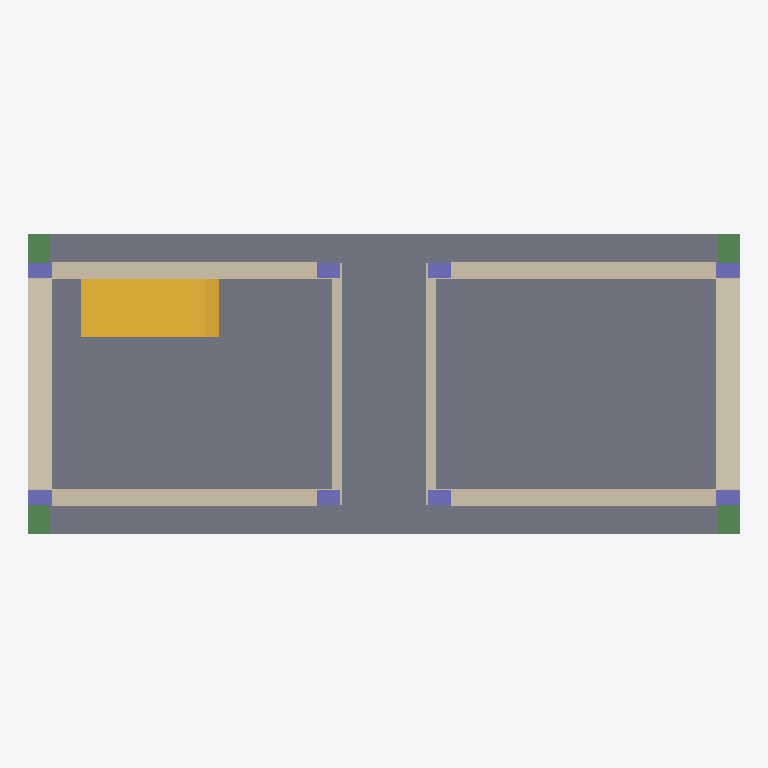
Plan cut of the same IFC building model at storey 'AB' (level 2.50 m, cut at 3.90 m), seen from above with north up, elements coloured by IFC class: 12 walls (beige), 8 columns (violet), 5 slabs (grey), 4 beams (green), 1 stair (yellow). Cut surfaces are drawn darker.
Extent 12.2 m × 5.2 m × 5.7 m (x, y, z). Storeys (3): B at 0.00 m; AB at 2.50 m; A at 5.00 m. Elements (120): 41 IfcSlab, 36 IfcWallStandardCase, 26 IfcBeam, 16 IfcColumn, 1 IfcStair.

HEADER;
FILE_DESCRIPTION(('ViewDefinition [CoordinationView_V2.0]','Option [Drawing Scale: [number]]','Option [Global Unique Identifiers (GUID): Keep existing]','Option [Elements to export: Visible elements (on all stories)]','Option [Partial Structure Display: Entire Model]','Option [IFC Domain: All]','Option [Structural Function: All Elements]','Option [Convert Grid elements: On]','[27 more]'),'2;1');
FILE_NAME('909842.ifc','2019-04-27T17:39:40',(''),(''),'The EXPRESS Data Manager Version 5.02.0100.09 : 26 Sep 2013','IFC file generated by GRAPHISOFT ARCHICAD-64 22.0.0 ITA FULL Windows version (IFC add-on version: 3009 ITA FULL).','');
FILE_SCHEMA(('IFC2X3'));
ENDSEC;
DATA;
#68=IFCPROJECT('344O7vICcwH8qAEnwJDjSU',#12,'Project',$,$,$,$,(#65),#52);
#85=IFCSITE('20FpTZCqJy2vhVJYtjuIce',#12,'Site',$,$,#82,$,$,.ELEMENT.,$,$,$,$,$);
#106=IFCBUILDING('00tMo7QcxqWdIGvc4sMN2A',#12,'Building',$,$,#104,$,$,.ELEMENT.,$,$,$);
#121=IFCBUILDINGSTOREY('3pjWTl0SDCFBQncadFsG4n',#12,'B','',$,#119,$,$,.ELEMENT.,0.0);
#1491=IFCBUILDINGSTOREY('1lJW44iJn2_95wd7IUqWe2',#12,'AB','',$,#1490,$,$,.ELEMENT.,2500.0);
#12573=IFCBUILDINGSTOREY('1FxeRwJWHEPhJ60_VHfAS2',#12,'A','',$,#12572,$,$,.ELEMENT.,5000.0);
#10292=IFCSLAB('1sBRPrJx596gNxeQQlRWGQ',#12,'Slab_AB','',$,#10261,#10289,'762DB675-4FB1-491A-A5FB-A1A6AF6E041A',.NOTDEFINED.);
#3611=IFCSLAB('0ZdUS27CD6586WBUGbgEgD',#12,'Slab_AB002','',$,#3578,#3608,'239DE702-1CC3-4614-81A0-2DE425A8EA8D',.NOTDEFINED.);
#10113=IFCSLAB('3p7YBM0V15$vCuFwnkS9a2',#12,'Slab_AB001','',$,#10082,#10110,'F31E22D6-01F0-45FF-9338-3FAC6E709902',.NOTDEFINED.);
#10439=IFCSTAIR('3I6XGo4DXFJehuEk3W8ASR',#12,'SCALA - 003',$,$,#10438,$,'D21A1432-10D8-4F4E-8AF8-3AE0E020A71B',.NOTDEFINED.);
#2593=IFCWALLSTANDARDCASE('389ynUPFL1_e3e5wrvGt_k',#12,'Plaster048','',$,#2550,#2589,'C827CC5E-64F5-41FA-80E8-17AD79437FAE');
#2806=IFCWALLSTANDARDCASE('3CzKLzGZT3MQJOdRi0BX8q',#12,'Plaster033','',$,#2765,#2802,'CCF5457D-[number]-A4D8-9DBB002E1234');
#5686=IFCWALLSTANDARDCASE('0c4AK0kPzEsefyyq5qHrA3',#12,'Wall183','',$,#5645,#5682,'2610A500-B99F-4EDA-8A7C-F34174475283');
#6104=IFCWALLSTANDARDCASE('0mJbj0oyfCpACeCdt8ooDF',#12,'Wall186','',$,#6063,#6100,'304E5B40-CBCA-4CCC-A328-327DC8CB234F');
#7950=IFCWALLSTANDARDCASE('1cE6aTNq98mxJSOiYhtw_X',#12,'Wall171','',$,#7909,#7946,'6638691D-5F42-48C3-B4DC-62C8ABDFAFA1');
#8375=IFCWALLSTANDARDCASE('3O6CvQ$Kj5AgYco6ef5UMn',#12,'Wall','',$,#8334,#8371,'D818CE5A-FD4B-452A-A8A6-C86A2915E5B1');
#2386=IFCWALLSTANDARDCASE('3McMVPAVT4lxLrHVTEEjao',#12,'Wall190','',$,#2345,#2382,'D69967D9-29F7-44BF-B575-45F74E3AD932');
#2169=IFCWALLSTANDARDCASE('3i4qYNw9HDD9pbCOIf_Oav',#12,'Wall005','',$,#2118,#2165,'EC134897-E894-4D34-9CE5-3184A9F98939');
#8985=IFCSLAB('3O41meBYzAAwdAXyG0vGWH',#12,'Flooring','',$,#8952,#8982,'D8101C28-2E2F-4A2B-A9CA-87C400E50811',.NOTDEFINED.);
#9170=IFCSLAB('37jjR7avjDuelqLVzwmxEt',#12,'Flooring001','',$,#9139,#9167,'C7B6D6C7-939B-4DE2-8BF4-55FF7AC3B3B7',.NOTDEFINED.);
#589=IFCBEAM('1o8Nvnxl94nPZxz6eoHCjU',#12,'Beam040','','Custom Profile 376 x 425',#563,#586,'72217E71-EEF2-44C5-98FB-F46A3244CB5E');
#745=IFCBEAM('0jKJlx9D9DEui6KPowhH0Y',#12,'Beam044','','Custom Profile 376 x 425',#719,#742,'2D513BFB-24D2-4D3B-8B06-519CBAAD1022');
#897=IFCBEAM('3$VzV9rFf1ZB6ShqOFgLW$',#12,'Beam034','','Custom Profile 376 x 425',#871,#894,'FF7FD7C9-D4FA-418C-B19C-AF460FA9583F');
#1049=IFCBEAM('3rsVb9Kr99YxNawIJXr$b2',#12,'Beam029','','Custom Profile 376 x 425',#1023,#1046,'F5D9F949-5352-498B-B5E4-E924E1D7F942');
#1568=IFCCOLUMN('1_XMbQF2v9agTHBiH9D_jf',#12,'struct002','','Custom Profile 400 x 250',#1539,#1565,'7E85695A-3C2E-4992-A751-2EC44937EB69');
#1709=IFCCOLUMN('3Lo4XI3yv3$ARld_Y2y3I$',#12,'struct003','','Custom Profile 400 x 250',#1683,#1706,'D5C84852-0FCE-43FC-A6EF-9FE882F034BF');
#4781=IFCCOLUMN('21Cr4456z9PPzUUgcFBAx$',#12,'Column005','','Custom Profile 400 x 250',#4755,#4778,'[number]-146F-4965-9F5E-7AA98F2CAEFF');
#4912=IFCCOLUMN('08Zo1w9tbFdxrhXgANoXp1',#12,'Column004','','Custom Profile 400 x 250',#4886,#4909,'088F207A-2779-4F9F-BD6B-86A297CA1CC1');
#4519=IFCCOLUMN('3cEeGJAnD399miaUSmZQBI',#12,'Column003','','Custom Profile 400 x 250',#4493,#4516,'E63A8413-2B13-4324-9C2C-91E7308DA2D2');
#4650=IFCCOLUMN('1XD7w5ZP9F4exPIvgePG3k',#12,'Column002','','Custom Profile 400 x 250',#4624,#4647,'61347E85-8D92-4F12-8ED9-4B9AA86500EE');
#5043=IFCCOLUMN('0RyIKtjmzB8BTaIrUDgb1e',#12,'Column007','','Custom Profile 400 x 250',#5017,#5040,'1BF12537-B70F-4B20-B764-4B578DAA5068');
#5174=IFCCOLUMN('3jS_9c0QX8keGEPHIOMc$M',#12,'Column006','','Custom Profile 400 x 250',#5148,#5171,'ED73E266-01A8-48BA-840E-6514985A6FD6');
#4111=IFCWALLSTANDARDCASE('1JyGjgrFz9IhkK4tXnJUN7',#12,'Plaster028','',$,#4070,#4107,'53F10B6A-D4FF-494A-BB94-1378714DE5C7');
#5899=IFCWALLSTANDARDCASE('2Ek1o21uLArQRVK$4eEiRD',#12,'Plaster039','',$,#5858,#5895,'8EB81C82-0785-4AD5-A6DF-53F1283AC6CD');
#6309=IFCWALLSTANDARDCASE('2f_vsbVeL8IuJRiJhkQjh_',#12,'Plaster042','',$,#6268,#6305,'A9FB9DA5-7E85-484B-84DB-B13AEE6ADAFE');
#7745=IFCWALLSTANDARDCASE('1MPOp$fUXFgOmbJPo19dkA',#12,'Plaster029','',$,#7704,#7741,'56658CFF-A5E8-4FA9-8C25-4D9C81267B8A');
ENDSEC;